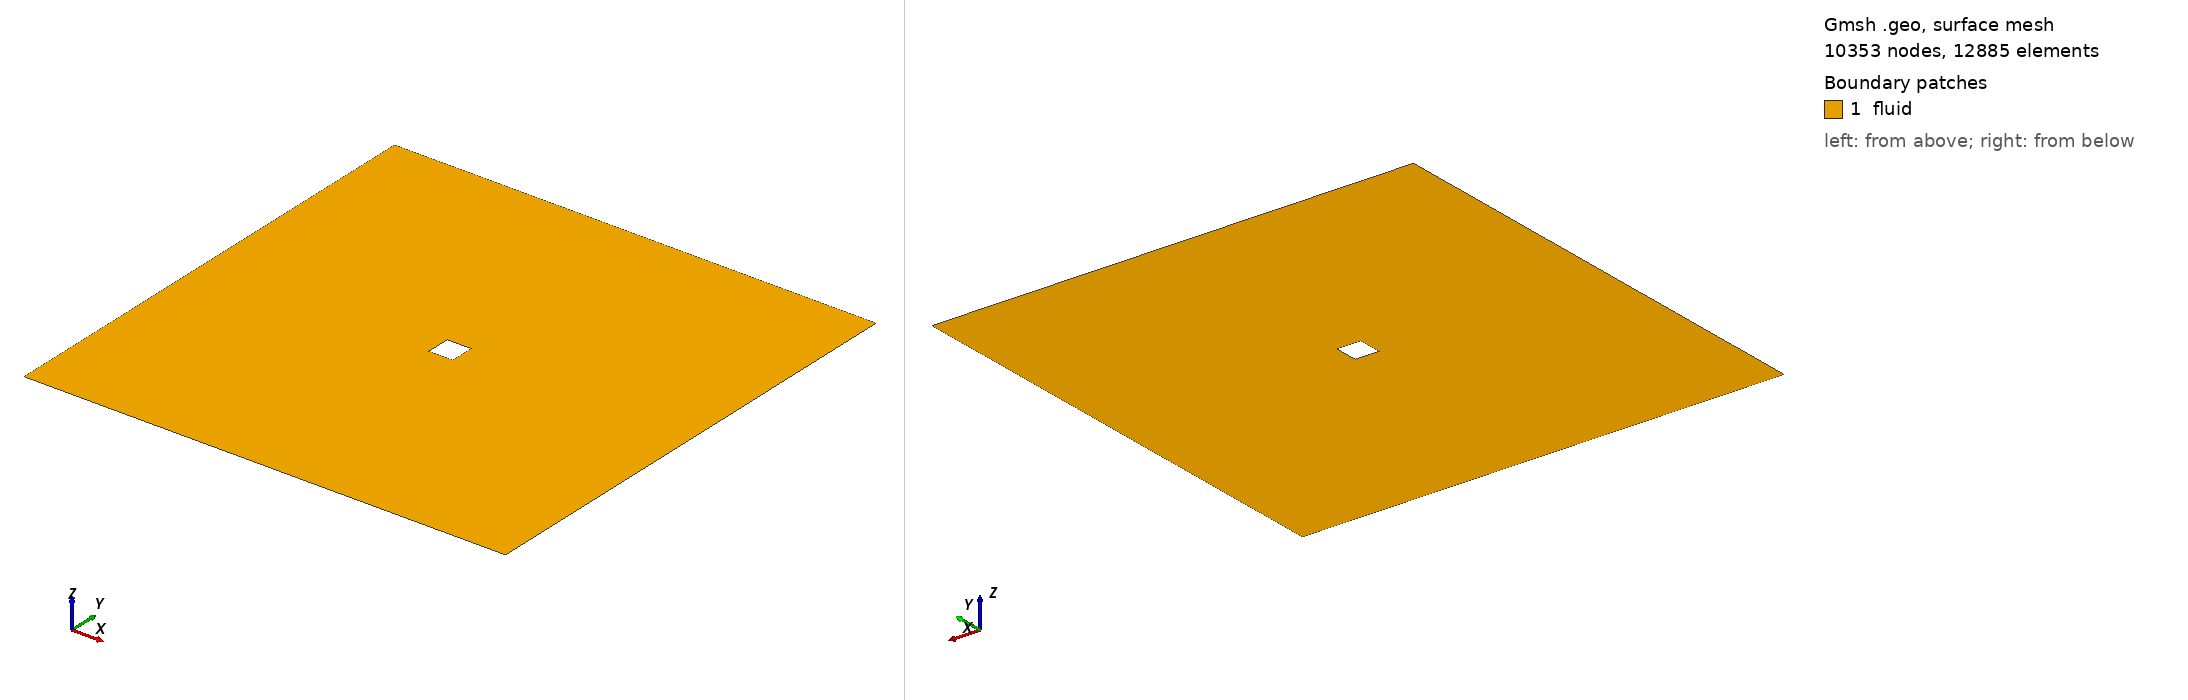

Gmsh geometry script, surface-meshed: 10353 nodes, 12885 surface elements. Boundary patches (legend numbers): 1 fluid. Left view from above one corner, right view from below the opposite corner. Legend entries are the model's physical surfaces. The drawing asked Gmsh for element sizes between 1% and 20% of the model's largest extent; the script's own settings can give other sizes.

=== square.geo (drawn) ===
element_scale = 3;
// Gmsh project created on Mon Feb 22 15:28:21 2021

// ********************  control  ********************
// Dimensions
diamond_thickness = 0.5;
diamond_length = 0.5;
outer_cir_rad = 1.5;
xmax = 10;
xmin = -10;
ymax = 10;
ymin = -10;
zmax = 1;

// Circle Mesh Controls
Nc = 20*element_scale;
Rc = 1;

// Y-direction Mesh Controls
Ny_outer = 8*element_scale;
Ry_outer = 1;

Ny_inner = 12*element_scale;

// X-direction Mesh Controls
Nx_outer_right = 26*element_scale;
Nx_outer_left = 3*element_scale;

Nx_inner = 4*element_scale;

// Z-direction Mesh Controls
Nz = 1;
// ********************************************************

// ********************  points  ********************
// Outer bounds
Point(1) = {xmin, ymax, 0, 1.0};
Point(2) = {xmax, ymax, 0, 1.0};
Point(3) = {xmax, ymin, 0, 1.0};
Point(4) = {xmin, ymin, 0, 1.0};

// Outer cicular points
Point(5) = {outer_cir_rad, outer_cir_rad, 0, 1.0};
Point(6) = {-outer_cir_rad, outer_cir_rad, 0, 1.0};
Point(7) = {outer_cir_rad, -outer_cir_rad, 0, 1.0};
Point(8) = {-outer_cir_rad, -outer_cir_rad, 0, 1.0};

// Intermediate outer bounds
Point(9) = {xmin, outer_cir_rad, 0, 1.0};
Point(10) = {xmin, -outer_cir_rad, 0, 1.0};
Point(11) = {-outer_cir_rad, ymin, 0, 1.0};
Point(12) = {-outer_cir_rad, ymax, 0, 1.0};
Point(13) = {outer_cir_rad, ymax, 0, 1.0};
Point(14) = {outer_cir_rad, ymin, 0, 1.0};
Point(15) = {xmax, outer_cir_rad, 0, 1.0};
Point(16) = {xmax, -outer_cir_rad, 0, 1.0};

// Midpoint
Point(17) = {0, 0, 0, 1.0};

//  Inner points
Point(18) = {diamond_length, diamond_length, 0, 1.0};
Point(19) = {-diamond_length, -diamond_length, 0, 1.0};
Point(20) = {-diamond_length, diamond_thickness, 0, 1.0};
Point(21) = {diamond_length, -diamond_thickness, 0, 1.0};
// ********************************************************

// ********************  lines  ********************
// // Bounding box
Line(1) = {1, 9};
Line(2) = {9, 10};
Line(3) = {10, 4};
Line(4) = {4, 11};
Line(5) = {11, 14};
Line(6) = {14, 3};
Line(7) = {3, 16};
Line(8) = {16, 15};
Line(9) = {15, 2};
Line(10) = {2, 13};
Line(11) = {13, 12};
Line(12) = {12, 1};

// Cross lines
Line(13) = {9, 6};
Line(14) = {10, 8};
Line(15) = {11, 8};
Line(16) = {14, 7};
Line(17) = {16, 7};
Line(18) = {15, 5};
Line(19) = {13, 5};
Line(20) = {12, 6};

// Outer circle
Circle(21) = {6, 17, 8};
Circle(22) = {8, 17, 7};
Circle(23) = {7, 17, 5};
Circle(24) = {5, 17, 6};

// Inner lines
Line(25) = {20, 19};
Line(26) = {19, 21};
Line(27) = {21, 18};
Line(28) = {18, 20};
// ********************************************************

// ********************  Surfaces  ********************
// Outer domain
Curve Loop(1) = {1, 13, -20, 12};
Plane Surface(1) = {1};
Curve Loop(2) = {11, 20, -24, -19};
Plane Surface(2) = {2};
Curve Loop(3) = {10, 19, -18, 9};
Plane Surface(3) = {3};
Curve Loop(4) = {8, 18, -23, -17};
Plane Surface(4) = {4};
Curve Loop(5) = {7, 17, -16, 6};
Plane Surface(5) = {5};
Curve Loop(6) = {5, 16, -22, -15};
Plane Surface(6) = {6};
Curve Loop(7) = {4, 15, -14, 3};
Plane Surface(7) = {7};
Curve Loop(8) = {2, 14, -21, -13};
Plane Surface(8) = {8};

// Inner domain
Curve Loop(9) = {24, 21, 22, 23};
Curve Loop(10) = {25, 26, 27, 28};
Plane Surface(9) = {9, 10};
// ********************************************************

// ********************  Recombine  ********************
Recombine Surface {1, 2, 3, 4, 5, 6, 7, 8};
// ********************************************************

// // ********************  Setting mesh points  ********************
// Outer domain
Transfinite Curve {1, 20, 19, 9} = Ny_outer Using Progression 1;
Transfinite Curve {3, 15, 16, 7} = Ny_outer Using Progression 1;

Transfinite Curve {12, 13, 14, 4} = Nx_outer_left Using Progression 1;
Transfinite Curve {10, 18, 17, 6} = Nx_outer_right Using Progression 1;

// Cross domain
Transfinite Curve {2, 21} = Ny_inner*0.5 Using Progression 1;
Transfinite Curve {8, 23} = Ny_inner Using Progression 1;

Transfinite Curve {11, 24} = Nx_inner Using Progression 1;
Transfinite Curve {5, 22} = Nx_inner Using Progression 1;

// Inner domain
Transfinite Curve {25} = Nc Using Progression 1;
Transfinite Curve {28} = Nc Using Progression 1;
Transfinite Curve {27} = Nc Using Progression 1;
Transfinite Curve {26} = Nc Using Progression 1;
// ********************************************************

// ********************  Mesh surfaces  ********************
Transfinite Surface {1};
Transfinite Surface {2};
Transfinite Surface {3};
Transfinite Surface {4};
Transfinite Surface {5};
Transfinite Surface {6};
Transfinite Surface {7};
Transfinite Surface {8};
// ********************************************************

// ********************  Make 3D  ********************
Physical Curve("in") = {1, 2, 3};
Physical Curve("out") = {9, 8, 7};
Physical Curve("topbottom") = {4, 5, 6, 12, 11, 10};
Physical Curve("obstacle") = {28, 27, 26, 25};
Physical Surface("fluid") = {1, 2, 3, 4, 9, 5, 6, 7, 8};
